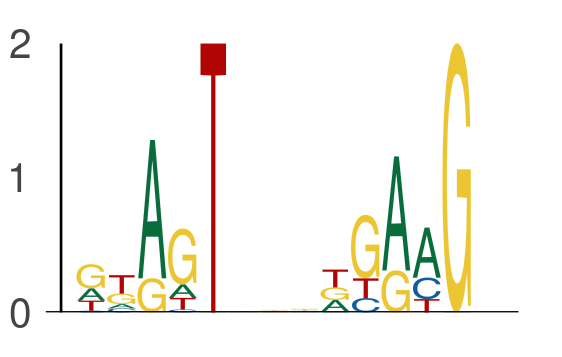

Data behind this chart, as committed beside it:
seq_index, start_position, end_position, is_reversed_complement
4699, 6, 11, 0
4699, 14, 19, 0
6072, 64, 69, 0
6072, 72, 77, 0
2875, 35, 40, 0
2875, 43, 48, 0
182, 20, 25, 0
182, 28, 33, 0
6651, 47, 52, 0
6651, 55, 60, 0
3854, 27, 32, 0
3854, 35, 40, 0
1275, 25, 30, 0
1275, 33, 38, 0
2988, 39, 44, 0
2988, 47, 52, 0
5639, 32, 37, 0
5639, 40, 45, 0
1170, 4, 9, 0
1170, 12, 17, 0
78, 1, 6, 0
78, 9, 14, 0
2782, 17, 22, 0
2782, 25, 30, 0
5377, 8, 13, 0
5377, 16, 21, 0
6818, 35, 40, 0
6818, 43, 48, 0
7168, 29, 34, 0
7168, 37, 42, 0
7606, 17, 22, 0
7606, 25, 30, 0
7926, 42, 47, 0
7926, 50, 55, 0
2774, 10, 15, 0
2774, 18, 23, 0
324, 63, 68, 0
324, 71, 76, 0
5936, 53, 58, 0
5936, 61, 66, 0
895, 26, 31, 0
895, 34, 39, 0
3042, 16, 21, 0
3042, 24, 29, 0
4657, 37, 42, 0
4657, 45, 50, 0
1115, 19, 24, 0
1115, 27, 32, 0
4188, 10, 15, 0
4188, 18, 23, 0
6024, 30, 35, 0
6024, 38, 43, 0
6999, 50, 55, 0
6999, 58, 63, 0
7318, 69, 74, 0
7318, 77, 82, 0
1791, 3, 8, 0
1791, 11, 16, 0
5910, 23, 28, 0
5910, 31, 36, 0
... 950 more rows
